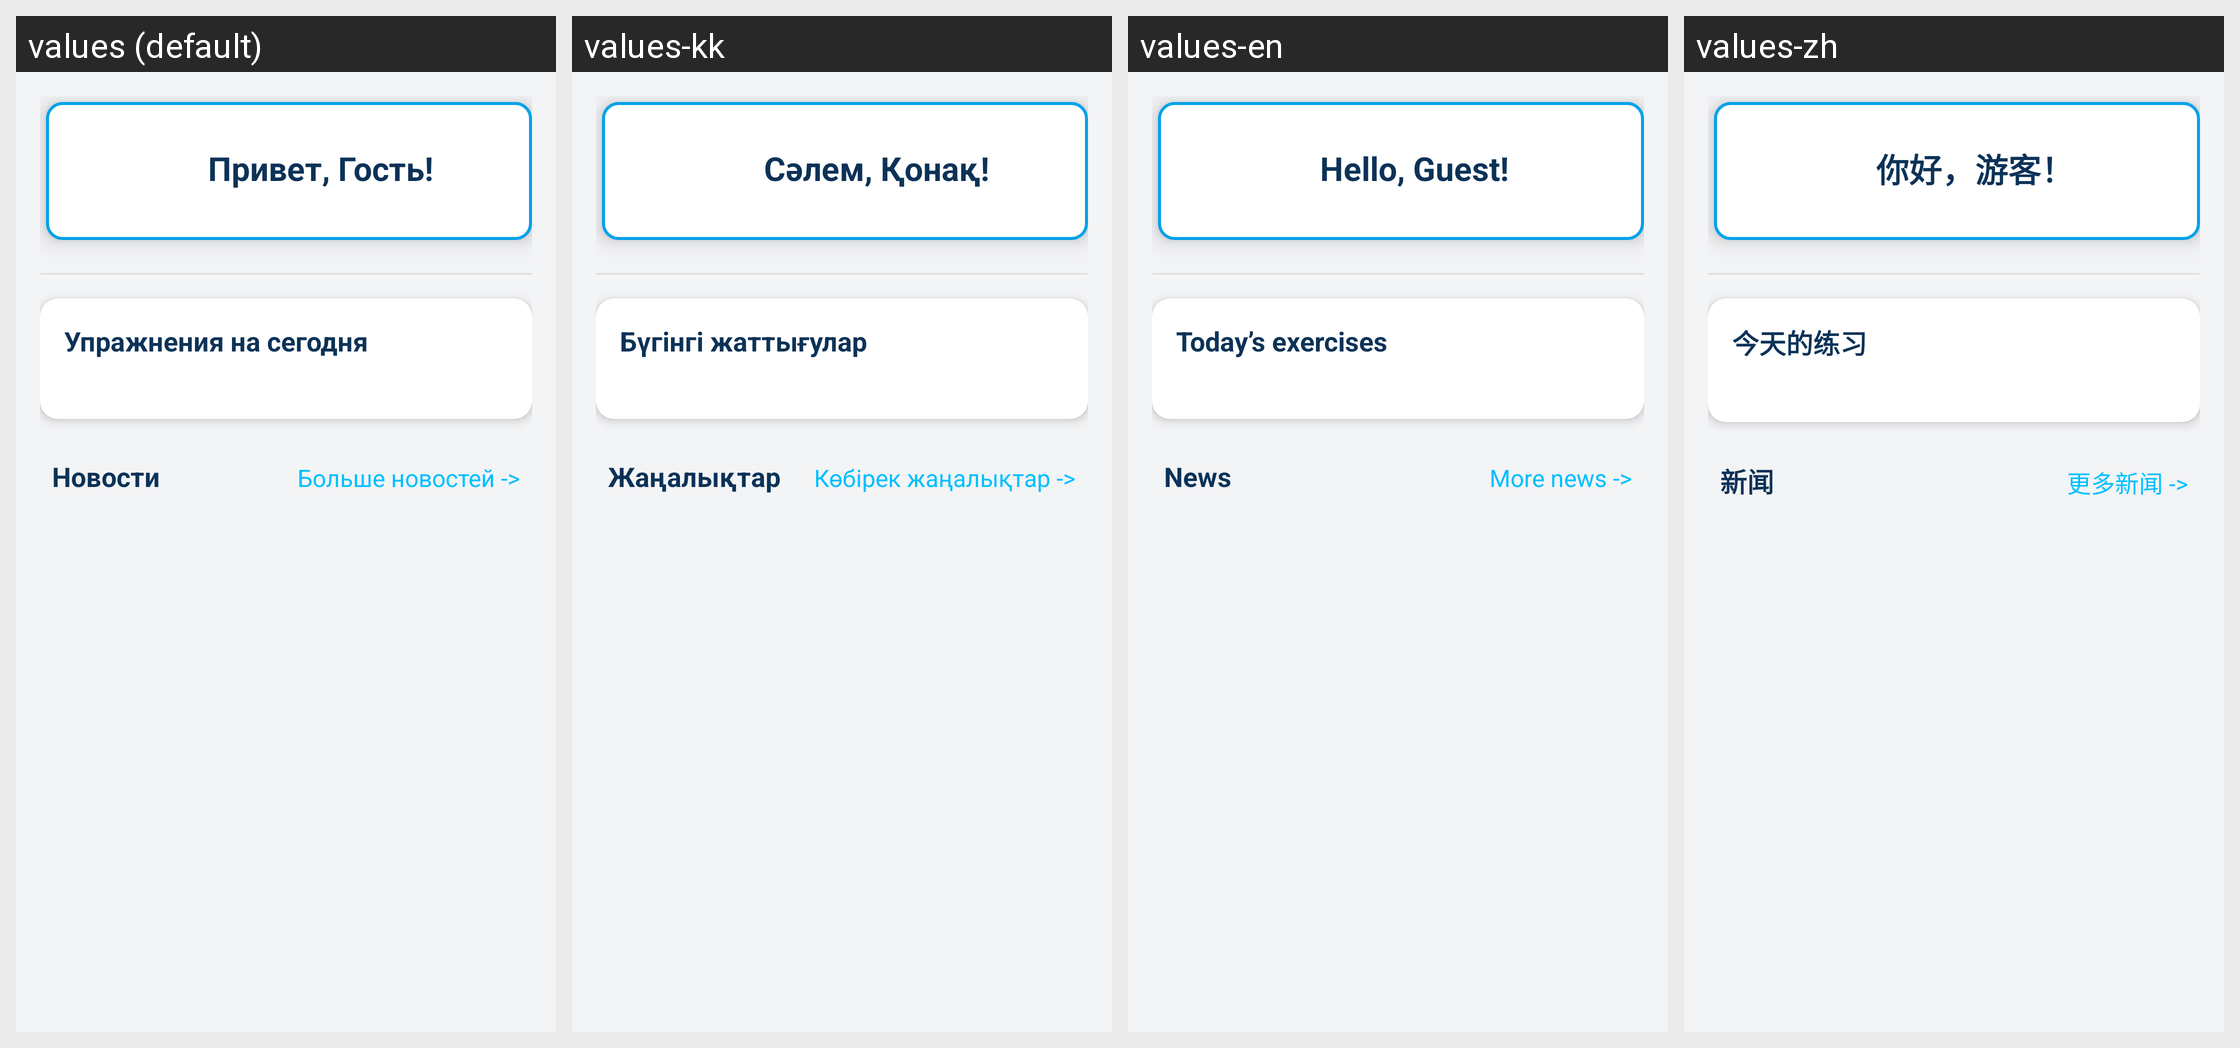

For this localized Android screen grid, give each drawn string resource with its value in every locale shown.
Android screen res/layout/fragment_home.xml rendered under 4 locales, left to right: values (default), values-kk, values-en, values-zh. Device: Nexus 5 (rendered at 1080×1920; each locale shown at half size, 540×960, under a caption strip naming it); theme Theme.TrainAut01.
Strings drawn on this screen, with the default value and each locale's value (text and hints the layout hard-codes, and strings that could not be matched under every locale, appear in the picture but are not listed):

hello_guest
  values: Привет, Гость!
  values-kk: Сәлем, Қонақ!
  values-en: Hello, Guest!
  values-zh: 你好，游客！

exersice_today
  values: Упражнения на сегодня
  values-kk: Бүгінгі жаттығулар
  values-en: Today’s exercises
  values-zh: 今天的练习

news
  values: Новости
  values-kk: Жаңалықтар
  values-en: News
  values-zh: 新闻

more_news
  values: Больше новостей ->
  values-kk: Көбірек жаңалықтар ->
  values-en: More news ->
  values-zh: 更多新闻 ->
